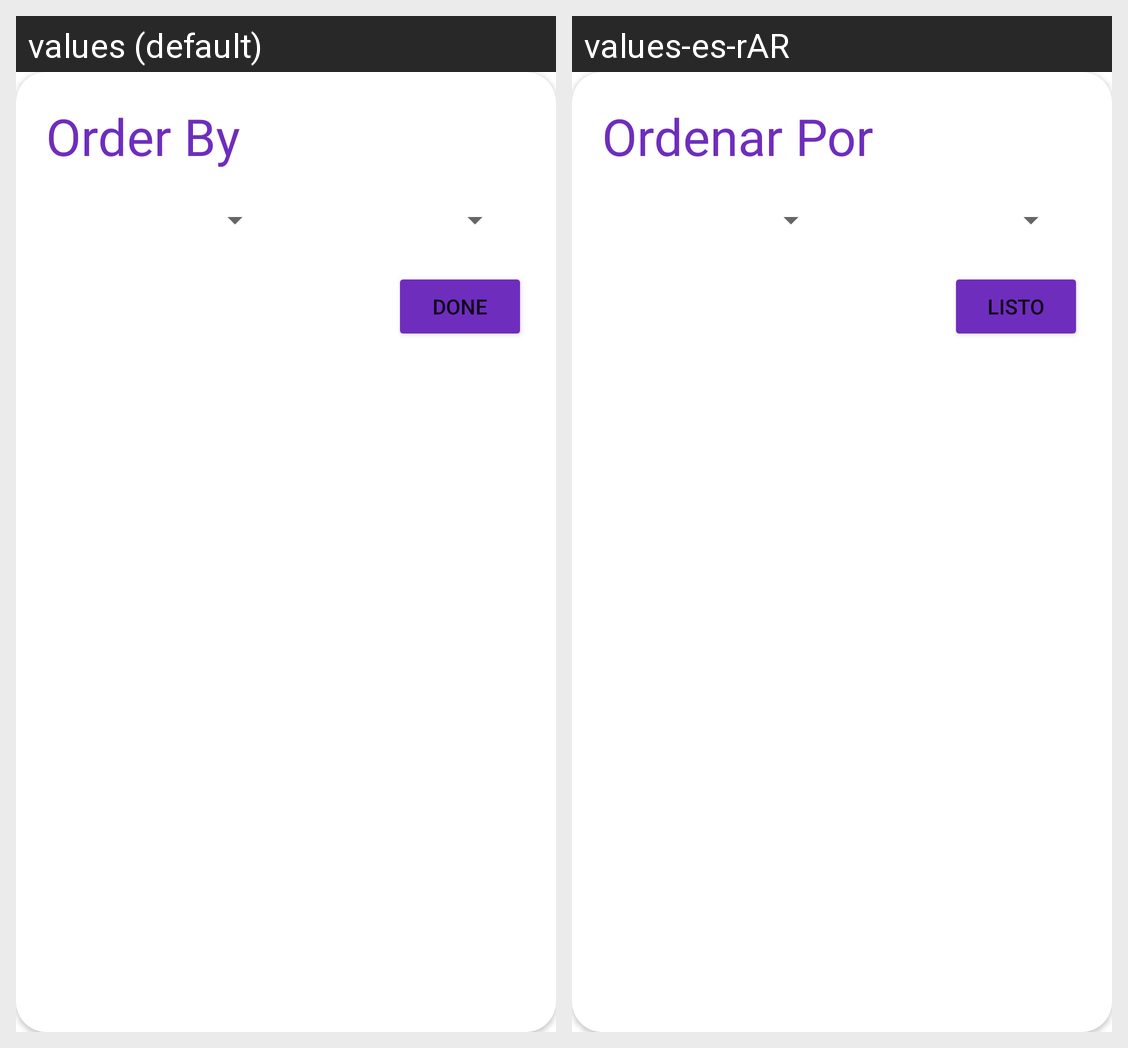

Translations of the strings shown on this Android screen, per locale in the grid:
Android screen res/layout/filter_dialog.xml rendered under 2 locales, left to right: values (default), values-es-rAR. Device: Nexus 5 (rendered at 1080×1920; each locale shown at half size, 540×960, under a caption strip naming it); theme theme.fitness.buddy.app.
Strings drawn on this screen, with the default value and each locale's value (text and hints the layout hard-codes, and strings that could not be matched under every locale, appear in the picture but are not listed):

order_by
  values: Order By
  values-es-rAR: Ordenar Por

done
  values: Done
  values-es-rAR: Listo
